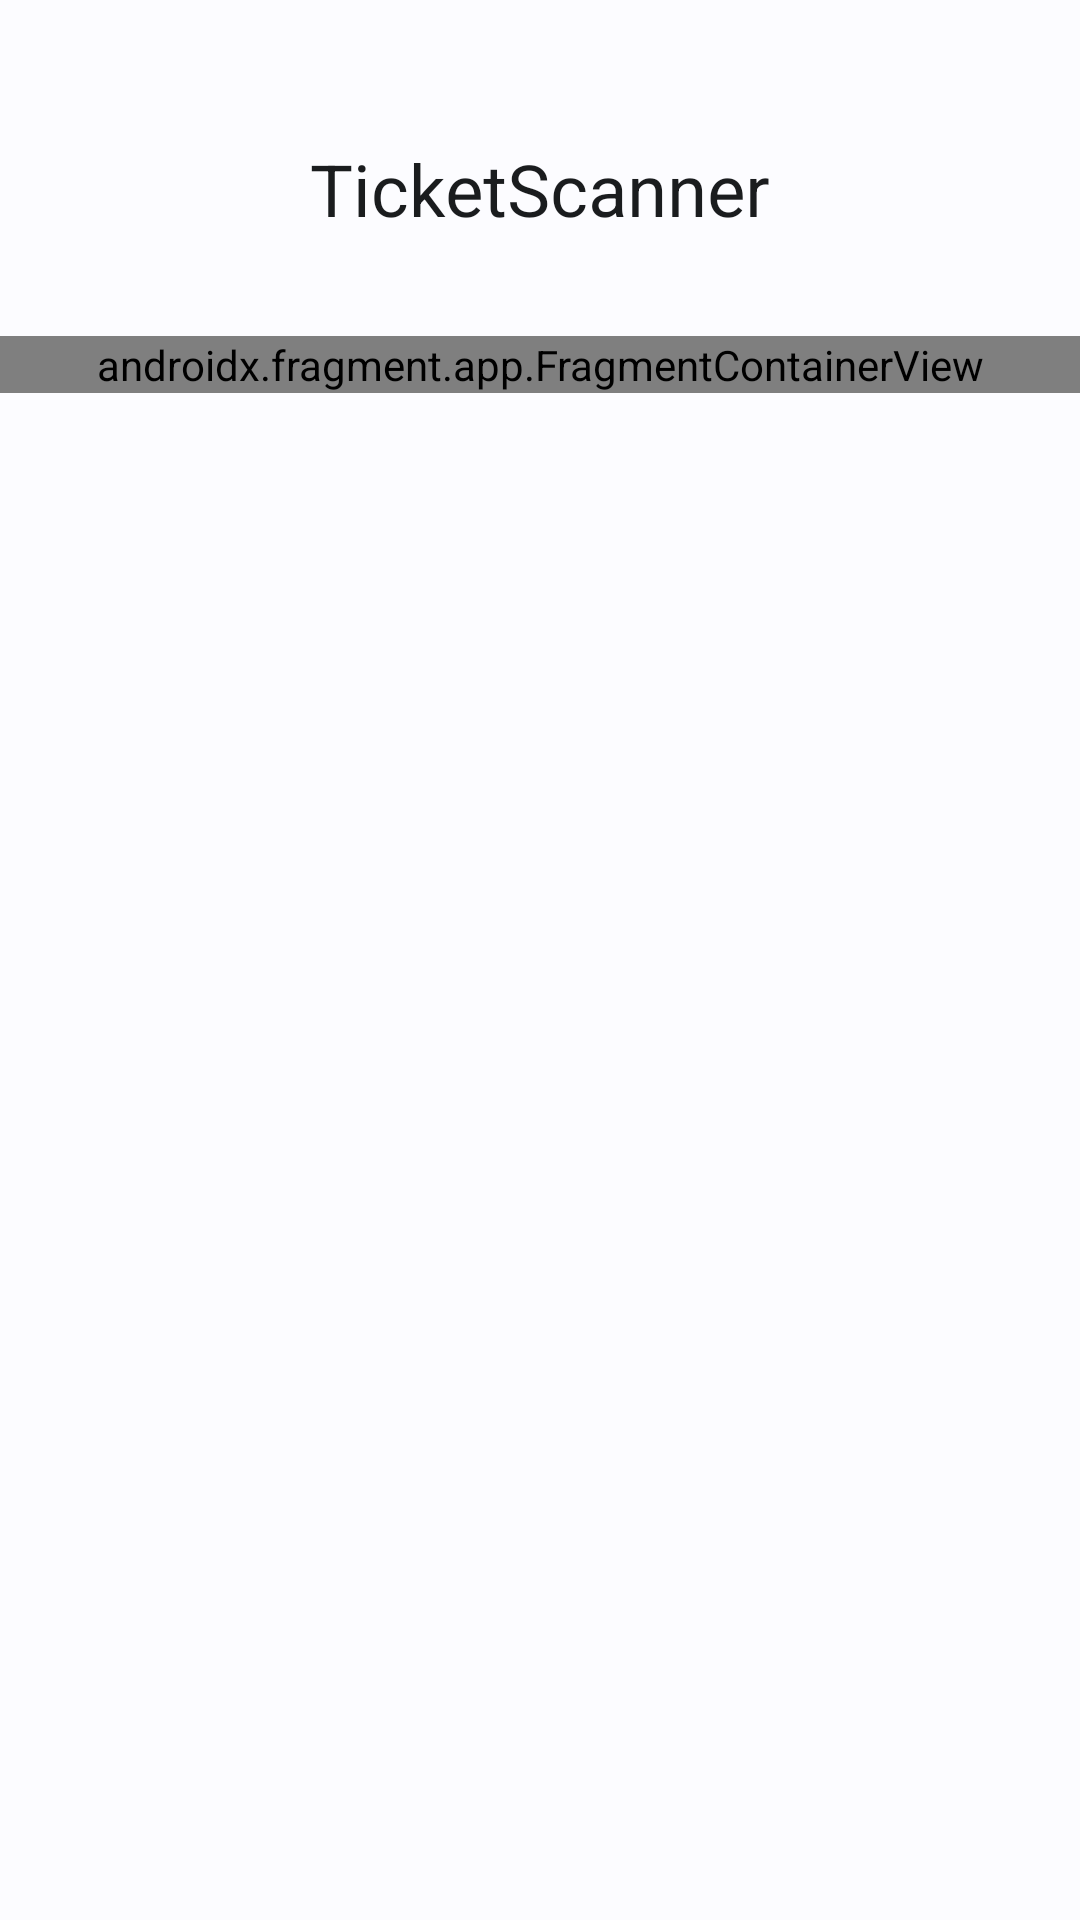

Write the Android layout XML for this screen, with the resource values it uses.
<!-- AndroidManifest.xml: application theme Theme.TicketScanner -->
<!-- res/layout/fragment_settings.xml -->
<?xml version="1.0" encoding="utf-8"?>
<androidx.coordinatorlayout.widget.CoordinatorLayout xmlns:android="http://schemas.android.com/apk/res/android"
    xmlns:app="http://schemas.android.com/apk/res-auto"
    xmlns:tools="http://schemas.android.com/tools"

    android:layout_width="match_parent"
    android:layout_height="match_parent"
    android:fitsSystemWindows="true">

    <com.google.android.material.appbar.AppBarLayout
        android:id="@+id/appbar"
        android:layout_width="match_parent"
        android:layout_height="wrap_content"
        android:fitsSystemWindows="true">

        <com.google.android.material.appbar.CollapsingToolbarLayout
            style="?attr/collapsingToolbarLayoutMediumStyle"
            android:layout_width="match_parent"
            android:layout_height="?attr/collapsingToolbarLayoutMediumSize"
            app:collapsedTitleGravity="center"
            app:expandedTitleGravity="center"
            app:layout_scrollFlags="scroll|exitUntilCollapsed|snap"
            app:title="@string/app_name"
            app:toolbarId="@+id/toolbar">


            <com.google.android.material.appbar.MaterialToolbar
                android:id="@+id/toolbar"
                android:layout_width="match_parent"
                android:layout_height="60dp"
                app:layout_collapseMode="pin" />
        </com.google.android.material.appbar.CollapsingToolbarLayout>
    </com.google.android.material.appbar.AppBarLayout>

    <androidx.core.widget.NestedScrollView
        android:layout_width="match_parent"
        android:layout_height="match_parent"


        app:layout_behavior="com.google.android.material.appbar.AppBarLayout$ScrollingViewBehavior">

        <androidx.appcompat.widget.LinearLayoutCompat
            android:layout_width="match_parent"
            android:layout_height="match_parent"
            android:orientation="vertical"
            tools:context=".ui.screens.home.fragments.more.MoreFragment">

            <androidx.fragment.app.FragmentContainerView
                android:id="@+id/containerSettings"
                android:name="com.drongo.scanner.ui.activities.main.fragments.settings.PreferencesFragment"
                android:layout_width="match_parent"
                android:layout_height="match_parent" />
        </androidx.appcompat.widget.LinearLayoutCompat>

    </androidx.core.widget.NestedScrollView>


</androidx.coordinatorlayout.widget.CoordinatorLayout>
<!-- resources referenced by this layout -->
<resources>
  <string name="app_name">TicketScanner</string>
  <style name="Theme.TicketScanner" parent="Base.Theme.TicketScanner" />
  <style name="Base.Theme.TicketScanner" parent="Theme.Material3.DayNight.NoActionBar">
          
          
      </style>
</resources>
